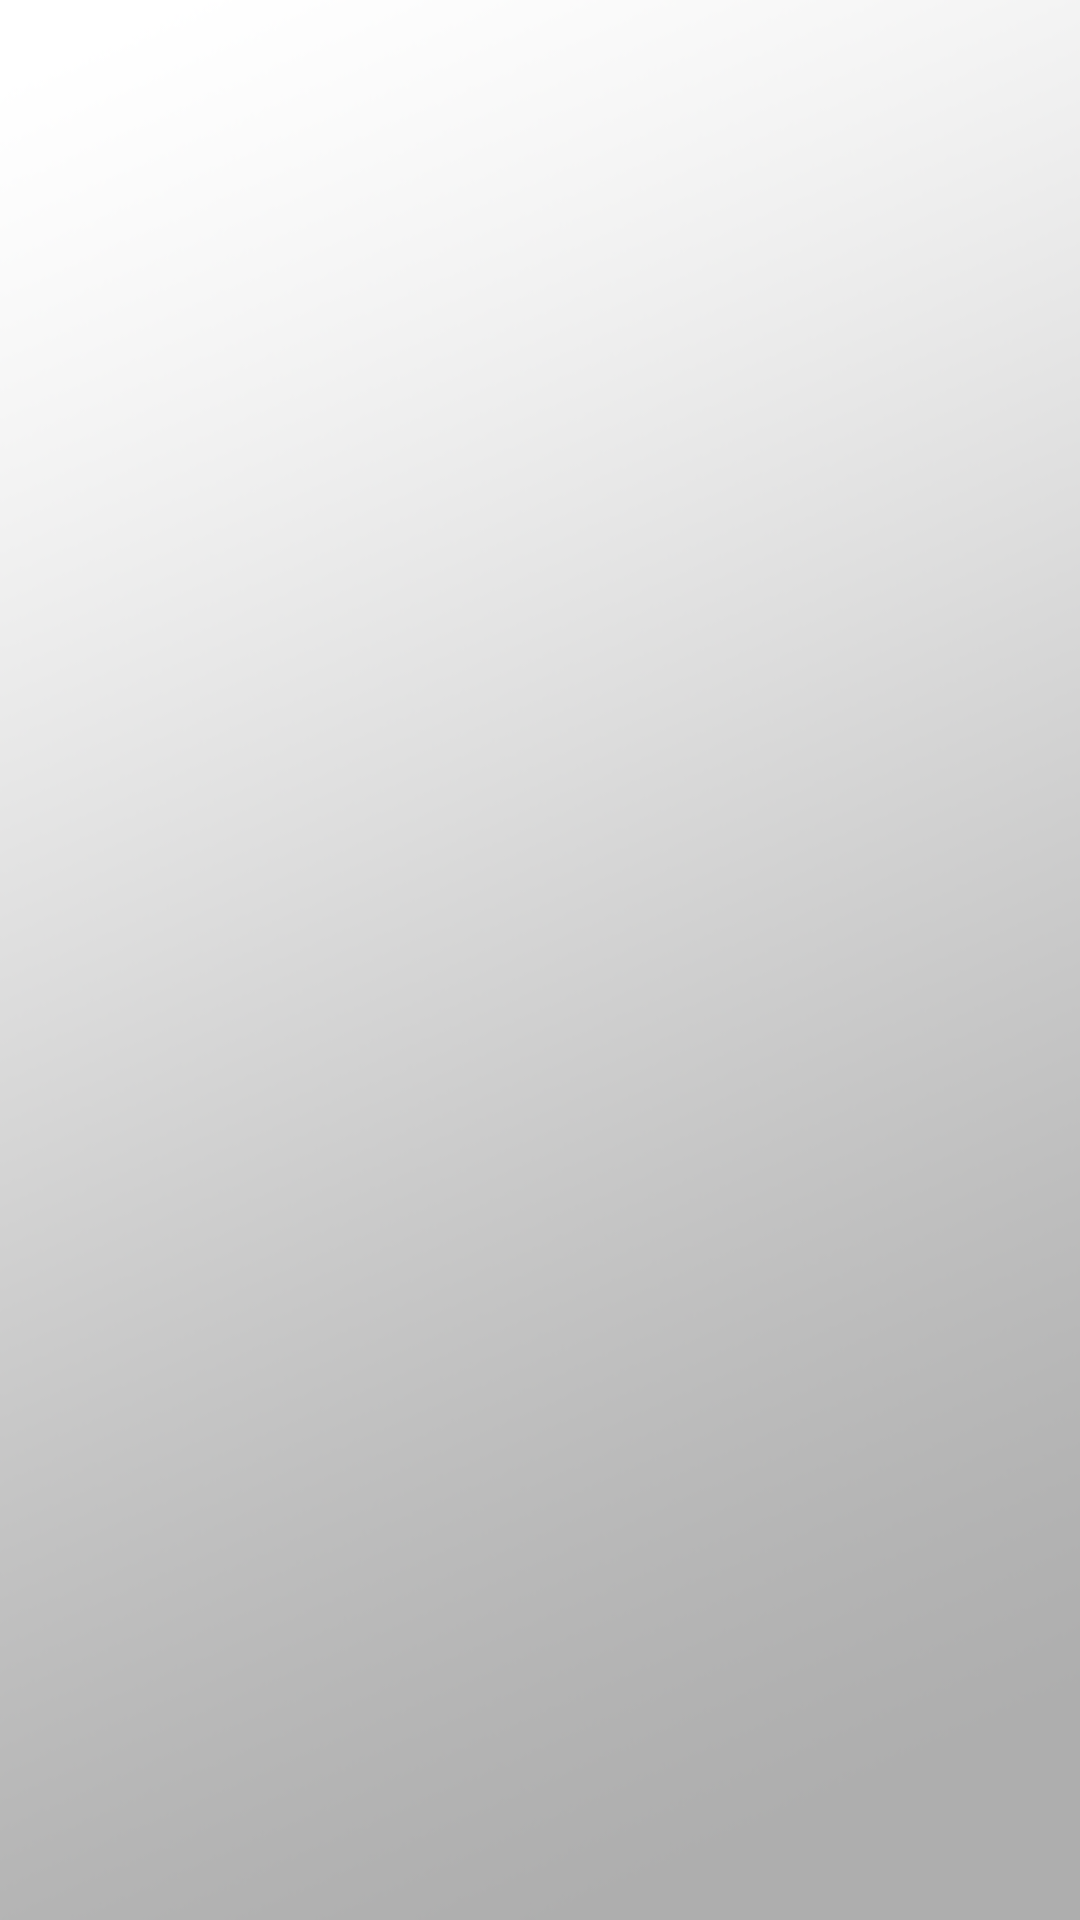

Write the Android layout XML for this screen, with the resource values it uses.
<!-- AndroidManifest.xml: application theme AppTheme -->
<!-- res/layout/activity_add_drink.xml -->
<?xml version="1.0" encoding="utf-8"?>
<LinearLayout xmlns:android="http://schemas.android.com/apk/res/android"
    android:orientation="vertical"
    android:layout_width="match_parent"
    android:layout_height="match_parent"
    android:background="@drawable/greygradient"
    >

    <LinearLayout
        android:layout_width="match_parent"
        android:layout_height="match_parent"
        >



    </LinearLayout>

</LinearLayout>
<!-- resources referenced by this layout -->
<resources>
  <!-- drawable greygradient: png bitmap (drawable, 132338 bytes) -->
  <style name="AppTheme" parent="android:Theme.Material">
          
          <item name="android:actionBarStyle">@style/MyActionBar</item>
      </style>
  <style name="MyActionBar" parent="@android:style/Widget.Material.ActionBar">
          <item name="android:background">@color/accent</item>
      </style>
  <color name="accent">#FC5D53</color>
</resources>
